Run: headless pygame with SDL's dummy video driver; simulated clock (each Clock.tick advances the game by its frame time, no real sleeping); random seed 0; keys injected as events and as key.get_pressed() state; no mouse input.
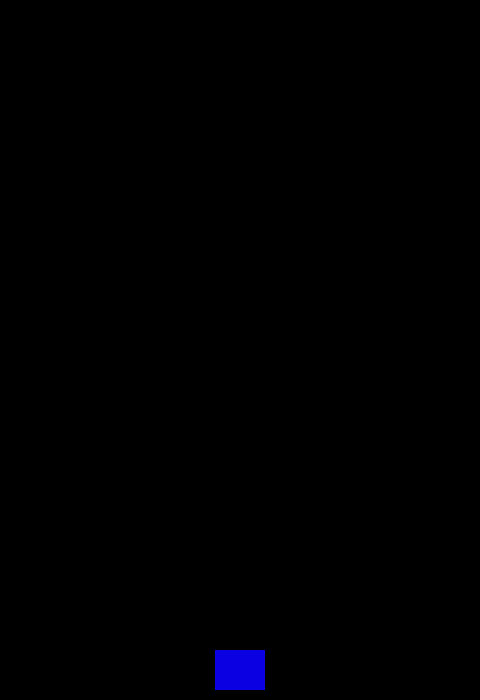
Frame 1 of 4 · flips 1–60 · no input
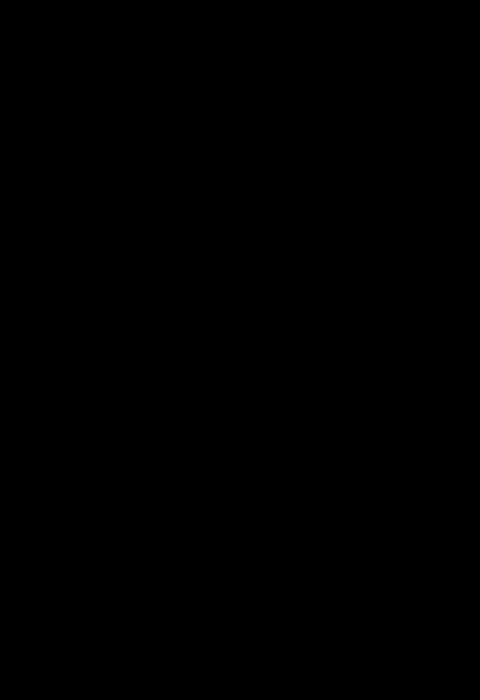
Frame 2 of 4 · flips 61–180 · tapped SPACE, RETURN · held RIGHT (→), D
Frame 3 of 4 · flips 181–300 · held DOWN (↓), S · screen unchanged from frame 2, image omitted
Frame 4 of 4 · flips 301–420 · held LEFT (←), A, UP (↑), W · screen unchanged from frame 3, image omitted

The pygame program that drew these frames:

import pygame
from pygame.locals import *

BLACK = (0,0,0)
BLUE = (10,0,225)

FPS = 10

SCREEN_WIDTH = 480
SCREEN_HEIGHT = 700
class Player(pygame.sprite.Sprite):
    def __init__(self):
        pygame.sprite.Sprite.__init__(self)
        self.image = pygame.Surface((50,40))
        self.image.fill(BLUE)
        self.rect = self.image.get_rect()
        self.rect.centerx = SCREEN_WIDTH // 2
        self.rect.bottom =SCREEN_HEIGHT-10
        self.speedx = 0

    def update(self):
        self.rect.x += self.speedx

pygame.init()
screen = pygame.display.set_mode((480,700))
player = Player()

clock = pygame.time.Clock()

while True:
    clock.tick(FPS)
    for event in pygame.event.get():
    	if event.type == QUIT:
    	    pygame.quit()
    	    sys.exit()
    	if event.type == KEYDOWN:
    	    if event.key == K_LEFT:
    	        player.speedx = -8
    	    if event.key == K_RIGHT:
    	        player.speedx =8

    
    player.update()
    screen.fill(BLACK)
    screen.blit(player.image,player.rect)

    pygame.display.flip()
    		
